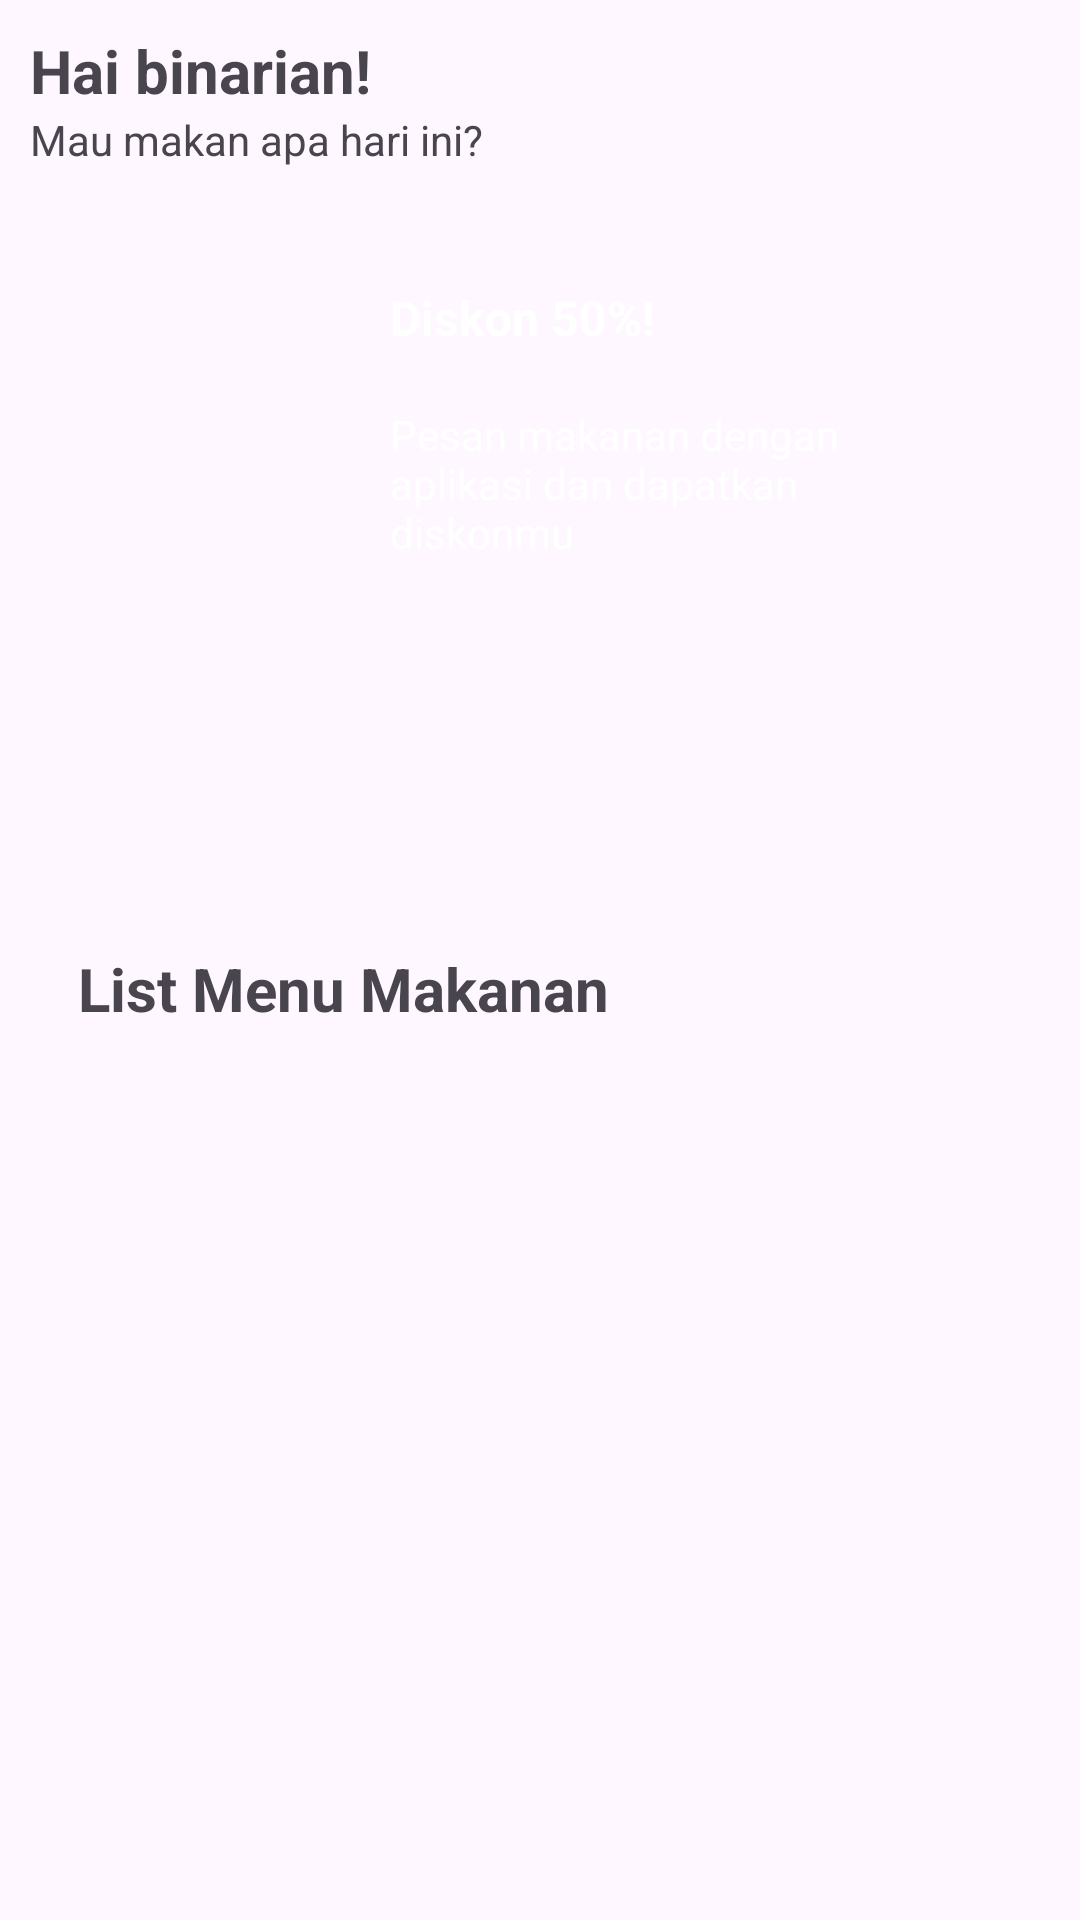

The Android layout XML behind this screen, and the referenced resources:
<!-- AndroidManifest.xml: application theme Theme.Binarchallengech5 -->
<!-- res/layout/fragment_home.xml -->
<?xml version="1.0" encoding="utf-8"?>
<FrameLayout xmlns:android="http://schemas.android.com/apk/res/android"
    xmlns:tools="http://schemas.android.com/tools"
    android:layout_width="match_parent"
    android:layout_height="match_parent"
    xmlns:app="http://schemas.android.com/apk/res-auto"
    tools:context=".fragment.HomeFragment">

    <androidx.constraintlayout.widget.ConstraintLayout
        android:layout_width="match_parent"
        android:layout_height="match_parent"
        android:layout_margin="10dp">
        <TextView
            android:id="@+id/txtUserName"
            android:layout_width="wrap_content"
            android:layout_height="wrap_content"
            android:textStyle="bold"
            android:text="Hai binarian! "
            android:textSize="20sp"
            app:layout_constraintStart_toStartOf="parent"
            app:layout_constraintTop_toTopOf="parent" />

        <TextView
            android:id="@+id/txtGreeting2"
            android:layout_width="wrap_content"
            android:layout_height="wrap_content"
            android:paddingBottom="20dp"
            android:text="Mau makan apa hari ini?"
            app:layout_constraintStart_toStartOf="parent"
            app:layout_constraintTop_toBottomOf="@id/txtUserName" />

        <ImageView
            android:id="@+id/imgBanner"
            android:layout_width="match_parent"
            android:layout_height="130dp"
            android:scaleType="fitXY"
            android:src="@drawable/img_banner"
            app:layout_constraintTop_toBottomOf="@+id/txtGreeting2"
            app:layout_constraintStart_toStartOf="parent"
            app:layout_constraintEnd_toEndOf="parent" />

        <ImageView
            android:id="@+id/imgDiscount"
            android:layout_width="100dp"
            android:layout_height="100dp"
            android:paddingStart="20dp"
            android:src="@drawable/img_discount"
            app:layout_constraintStart_toStartOf="@+id/imgBanner"
            app:layout_constraintTop_toTopOf="@+id/imgBanner"
            app:layout_constraintBottom_toBottomOf="@id/imgBanner"/>

        <TextView
            android:id="@+id/txtDiscount"
            android:layout_width="wrap_content"
            android:layout_height="wrap_content"
            android:paddingStart="20dp"
            android:text="Diskon 50%!"
            android:textStyle="bold"
            android:textSize="16sp"
            android:textColor="@color/white"
            app:layout_constraintStart_toEndOf="@+id/imgDiscount"
            app:layout_constraintTop_toTopOf="@+id/imgBanner"
            app:layout_constraintBottom_toTopOf="@id/txtDiscountDescription"/>

        <TextView
            android:id="@+id/txtDiscountDescription"
            android:layout_width="0dp"
            android:layout_height="wrap_content"
            android:paddingStart="20dp"
            android:paddingEnd="20dp"
            android:textColor="@color/white"
            android:text="Pesan makanan dengan aplikasi dan dapatkan diskonmu"
            app:layout_constraintTop_toBottomOf="@+id/txtDiscount"
            app:layout_constraintStart_toEndOf="@+id/imgDiscount"
            app:layout_constraintEnd_toEndOf="@+id/imgBanner"
            app:layout_constraintBottom_toBottomOf="@id/imgBanner" />

        <androidx.recyclerview.widget.RecyclerView
            android:id="@+id/rcCategories"
            android:layout_width="match_parent"
            android:layout_height="90dp"
            android:layout_marginTop="20dp"
            android:orientation="horizontal"
            app:layout_constraintStart_toStartOf="parent"
            app:layout_constraintEnd_toEndOf="parent"
            app:layout_constraintTop_toBottomOf="@+id/imgBanner"/>

        <TextView
            android:id="@+id/txtListMakanan"
            android:layout_width="wrap_content"
            android:layout_height="36dp"
            android:paddingStart="16dp"
            android:text="List Menu Makanan"
            android:textSize="20sp"
            android:orientation="horizontal"
            android:textStyle="bold"
            app:layout_constraintStart_toStartOf="parent"
            app:layout_constraintTop_toBottomOf="@+id/rcCategories"/>

        <ImageView
            android:id="@+id/changeLayout"
            android:layout_width="35dp"
            android:layout_height="35dp"
            android:layout_marginEnd="10sp"
            app:layout_constraintEnd_toEndOf="parent"
            app:layout_constraintTop_toBottomOf="@+id/rcCategories"
            android:contentDescription="Change Layout Button"/>

        <androidx.recyclerview.widget.RecyclerView
            android:id="@+id/recyclerViewMenuGrid"
            android:layout_width="match_parent"
            android:layout_height="0dp"
            android:layout_marginTop="8dp"
            android:clipToPadding="false"
            android:paddingStart="8dp"
            android:paddingTop="8dp"
            android:paddingEnd="8dp"
            android:scrollbars="vertical"
            app:layoutManager="androidx.recyclerview.widget.GridLayoutManager"
            app:layout_constraintBottom_toBottomOf="parent"
            app:layout_constraintTop_toBottomOf="@id/changeLayout"
            app:layout_constraintVertical_bias="0.0"
            app:spanCount="2" />
    </androidx.constraintlayout.widget.ConstraintLayout>

</FrameLayout>
<!-- resources referenced by this layout -->
<resources>
  <style name="Theme.Binarchallengech5" parent="Base.Theme.Binarchallengech5" />
  <style name="Base.Theme.Binarchallengech5" parent="Theme.Material3.DayNight.NoActionBar">
          
          
      </style>
  <!-- not gathered from this repository: default colours our renderer supplied (Android Studio template values) -->
  <color name="white">#FFFFFFFF</color>
</resources>
